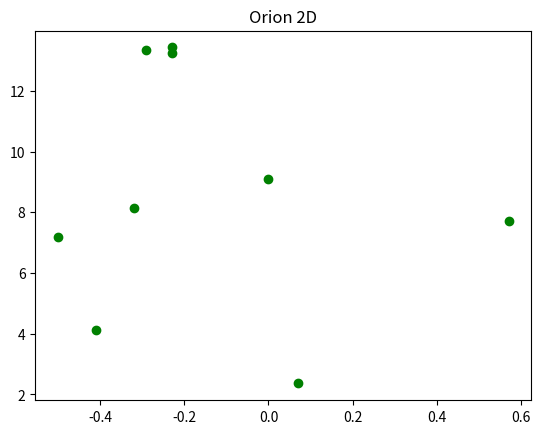
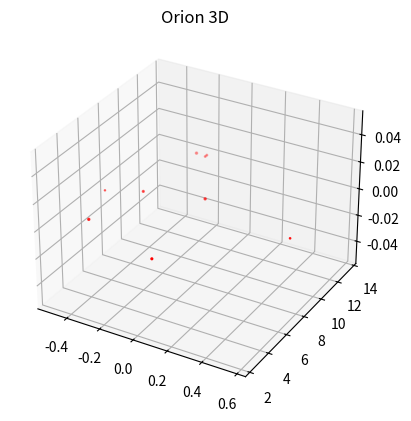

Write the Python code that produced these figures, in order.

# coding: utf-8

# ## Project: Visualizing the Orion Constellation
# 
# [redacted]
# 
# As a researcher on the Hayden Planetarium team, you are in charge of visualizing the Orion constellation in 3D using the Matplotlib function `.scatter()`. To learn more about the `.scatter()` you can see the Matplotlib documentation [here](https://matplotlib.org/api/_as_gen/matplotlib.pyplot.scatter.html). 
# 
# You will create a rotate-able visualization of the position of the Orion's stars and get a better sense of their actual positions. To achieve this, you will be mapping real data from outer space that maps the position of the stars in the sky
# 
# The goal of the project is to understand spatial perspective. Once you visualize Orion in both 2D and 3D, you will be able to see the difference in the constellation shape humans see from earth versus the actual position of the stars that make up this constellation. 
# 
# <img src="https://upload.wikimedia.org/wikipedia/commons/9/91/Orion_constellation_with_star_labels.jpg" alt="Orion" style="width: 400px;"/>
# 
# 

# ## 1. Set-Up
# The following set-up is new and specific to the project. It is very similar to the way you have imported Matplotlib in previous lessons.
# 
# + Add `%matplotlib notebook` in the cell below. This is a new statement that you may not have seen before. It will allow you to be able to rotate your visualization in this jupyter notebook.
# 
# + We will be using a subset of Matplotlib: `matplotlib.pyplot`. Import the subset as you have been importing it in previous lessons: `from matplotlib import pyplot as plt`
# 
# 
# + In order to see our 3D visualization, we also need to add this new line after we import Matplotlib:
# `from mpl_toolkits.mplot3d import Axes3D`
# 

# In[7]:


get_ipython().run_line_magic('matplotlib', 'notebook')
from matplotlib import pyplot as plt
from mpl_toolkits.mplot3d import Axes3D


# ## 2. Get familiar with real data
# 
# Astronomers describe a star's position in the sky by using a pair of angles: declination and right ascension. Declination is similar to longitude, but it is projected on the celestian fear. Right ascension is known as the "hour angle" because it accounts for time of day and earth's rotaiton. Both angles are relative to the celestial equator. You can learn more about star position [here](https://en.wikipedia.org/wiki/Star_position).
# 
# The `x`, `y`, and `z` lists below are composed of the x, y, z coordinates for each star in the collection of stars that make up the Orion constellation as documented in a paper by Nottingham Trent Univesity on "The Orion constellation as an installation" found [here](https://arxiv.org/ftp/arxiv/papers/1110/1110.3469.pdf).
# 
# Spend some time looking at `x`, `y`, and `z`, does each fall within a range?

# In[8]:


# Orion
x = [-0.41, 0.57, 0.07, 0.00, -0.29, -0.32,-0.50,-0.23, -0.23]
y = [4.12, 7.71, 2.36, 9.10, 13.35, 8.13, 7.19, 13.25,13.43]
z = [2.06, 0.84, 1.56, 2.07, 2.36, 1.72, 0.66, 1.25,1.38]


# ## 3. Create a 2D Visualization
# 
# Before we visualize the stars in 3D, let's get a sense of what they look like in 2D. 
# 
# Create a figure for the 2d plot and save it to a variable name `fig`. (hint: `plt.figure()`)
# 
# Add your subplot `.add_subplot()` as the single subplot, with `1,1,1`.(hint: `add_subplot(1,1,1)`)
# 
# Use the scatter [function](https://matplotlib.org/api/_as_gen/matplotlib.pyplot.scatter.html) to visualize your `x` and `y` coordinates. (hint: `.scatter(x,y)`)
# 
# Render your visualization. (hint: `plt.show()`)
# 
# Does the 2D visualization look like the Orion constellation we see in the night sky? Do you recognize its shape in 2D? There is a curve to the sky, and this is a flat visualization, but we will visualize it in 3D in the next step to get a better sense of the actual star positions. 

# In[11]:


fig = plt.figure()
fig.add_subplot(1,1,1,title="Orion 2D")
plt.scatter(x, y,color="green")
plt.show()


# ## 4. Create a 3D Visualization
# 
# Create a figure for the 3D plot and save it to a variable name `fig_3d`. (hint: `plt.figure()`)
# 
# 
# Since this will be a 3D projection, we want to make to tell Matplotlib this will be a 3D plot.  
# 
# To add a 3D projection, you must include a the projection argument. It would look like this:
# ```py
# projection="3d"
# ```
# 
# Add your subplot with `.add_subplot()` as the single subplot `1,1,1` and specify your `projection` as `3d`:
# 
# `fig_3d.add_subplot(1,1,1,projection="3d")`)
# 
# Since this visualization will be in 3D, we will need our third dimension. In this case, our `z` coordinate. 
# 
# Create a new variable `constellation3d` and call the scatter [function](https://matplotlib.org/api/_as_gen/matplotlib.pyplot.scatter.html) with your `x`, `y` and `z` coordinates. 
# 
# Include `z` just as you have been including the other two axes. (hint: `.scatter(x,y,z)`)
# 
# Render your visualization. (hint `plt.show()`.)
# 

# In[12]:


fig_3d = plt.figure()
fig_3d.add_subplot(1,1,1,projection="3d",title="Orion 3D")
constellation3d = plt.scatter(x, y, z,color="red")
plt.show()


# ## 5. Rotate and explore
# 
# Use your mouse to click and drag the 3D visualization in the previous step. This will rotate the scatter plot. As you rotate, can you see Orion from different angles? 
# 
# Note: The on and off button that appears above the 3D scatter plot allows you to toggle rotation of your 3D visualization in your notebook.
# 
# Take your time, rotate around! Remember, this will never look exactly like the Orion we see from Earth. The visualization does not curve as the night sky does.
# There is beauty in the new understanding of Earthly perspective! We see the shape of the warrior Orion because of Earth's location in the universe and the location of the stars in that constellation.
# 
# Feel free to map more stars by looking up other celestial x, y, z coordinates [here](http://www.stellar-database.com/).
# 
